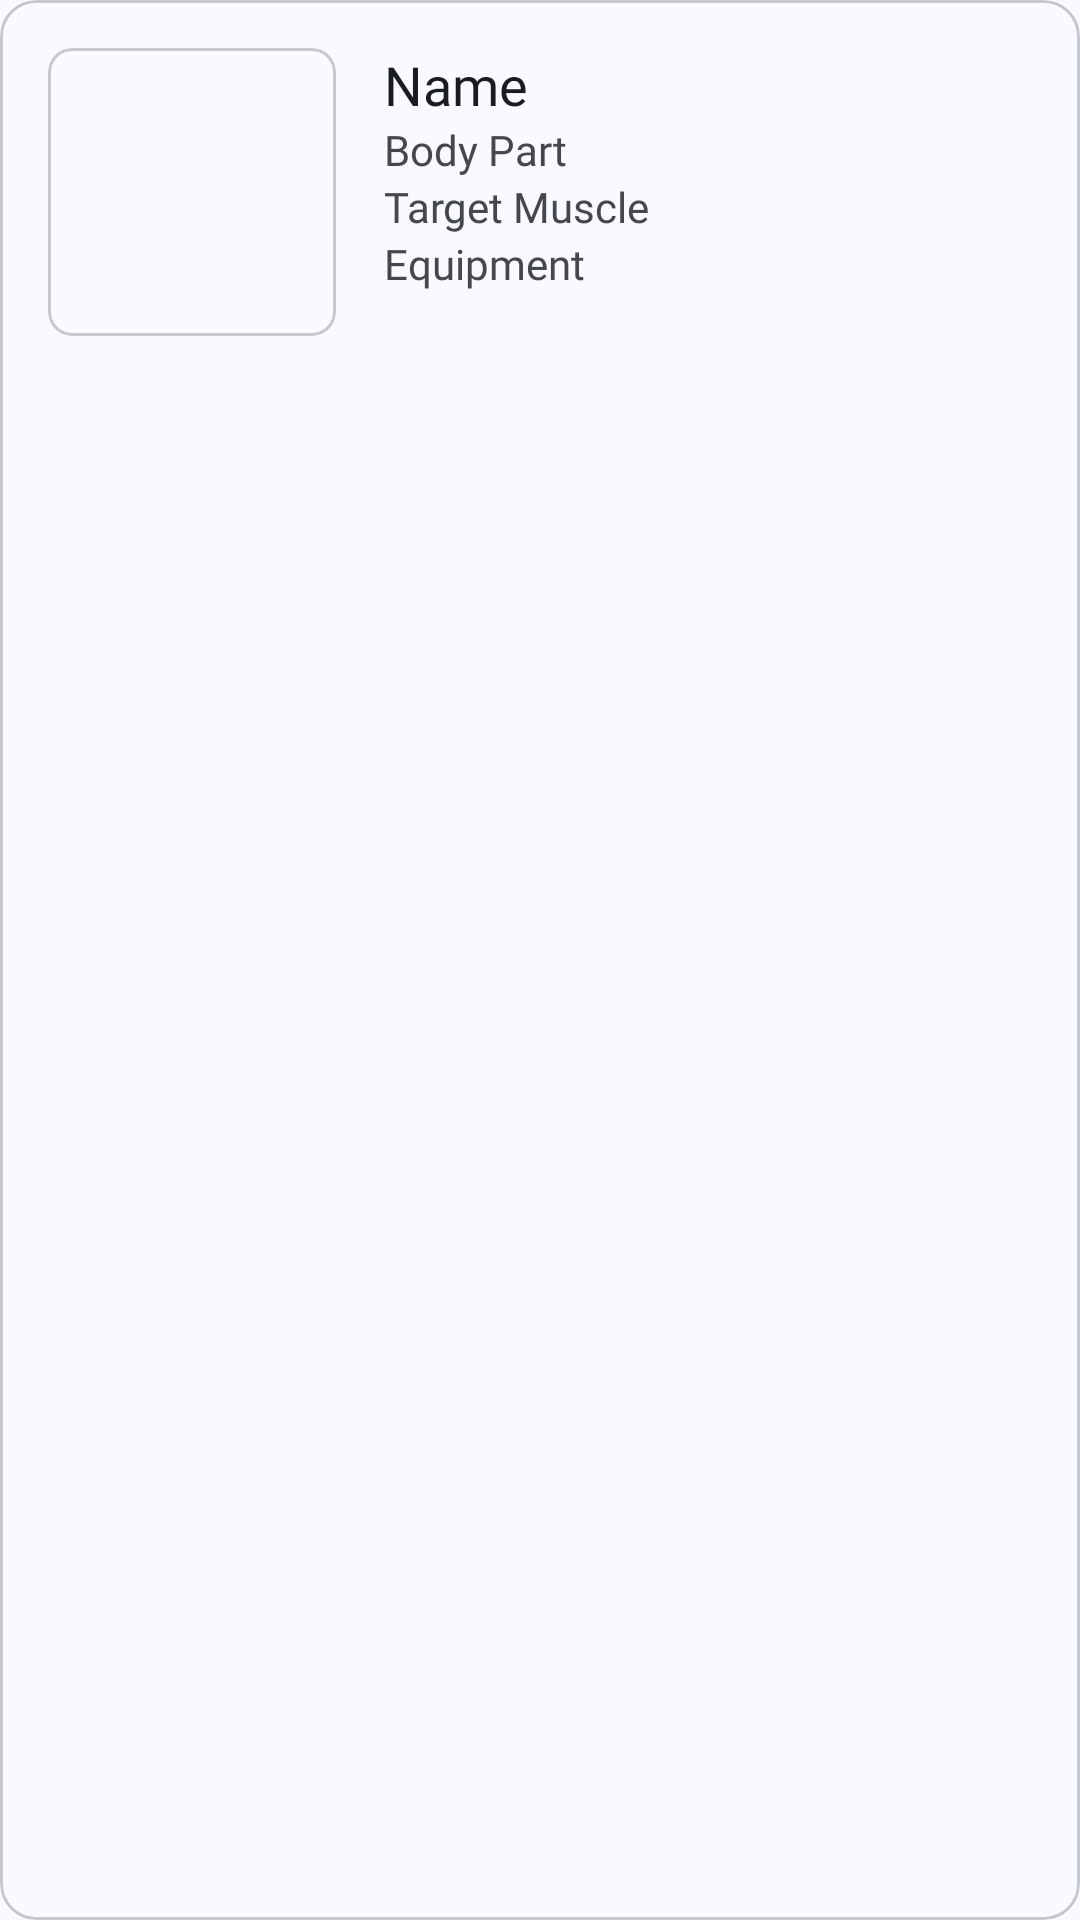

This screen was rendered from an Android layout file. Write that file and the resources it references.
<!-- AndroidManifest.xml: application theme Theme.ExerWise -->
<!-- res/layout/fragment_dialog_exercise_details.xml -->
<?xml version="1.0" encoding="utf-8"?>
<com.google.android.material.card.MaterialCardView xmlns:android="http://schemas.android.com/apk/res/android"
    xmlns:app="http://schemas.android.com/apk/res-auto"
    android:layout_width="match_parent"
    android:layout_height="wrap_content">

    <androidx.constraintlayout.widget.ConstraintLayout
        android:layout_width="match_parent"
        android:layout_height="wrap_content"
        android:padding="@dimen/dimen_16">

        <com.google.android.material.card.MaterialCardView
            android:id="@+id/imageCardView"
            android:layout_width="wrap_content"
            android:layout_height="wrap_content"
            app:cardCornerRadius="@dimen/dimen_8"
            app:layout_constraintStart_toStartOf="parent"
            app:layout_constraintTop_toTopOf="parent">

            <ImageView
                android:id="@+id/exerciseIV"
                android:layout_width="@dimen/dimen_96"
                android:layout_height="@dimen/dimen_96"
                android:scaleType="fitXY"
                app:layout_constraintStart_toStartOf="parent"
                app:layout_constraintTop_toTopOf="parent" />

        </com.google.android.material.card.MaterialCardView>

        <TextView
            android:id="@+id/textViewName"
            style="@style/MediumTextViewStyle"
            android:layout_marginStart="@dimen/dimen_16"
            android:text="Name"
            app:layout_constraintStart_toEndOf="@+id/imageCardView"
            app:layout_constraintTop_toTopOf="@+id/imageCardView" />

        <TextView
            android:id="@+id/textViewBodyPart"
            style="@style/SmallTextViewStyle"
            android:text="Body Part"
            app:layout_constraintStart_toStartOf="@+id/textViewName"
            app:layout_constraintTop_toBottomOf="@+id/textViewName" />

        <TextView
            android:id="@+id/textViewTarget"
            style="@style/SmallTextViewStyle"
            android:text="Target Muscle"
            app:layout_constraintStart_toStartOf="@+id/textViewBodyPart"
            app:layout_constraintTop_toBottomOf="@+id/textViewBodyPart" />

        <TextView
            android:id="@+id/textViewEquipment"
            style="@style/SmallTextViewStyle"
            android:text="Equipment"
            app:layout_constraintStart_toStartOf="@+id/textViewBodyPart"
            app:layout_constraintTop_toBottomOf="@+id/textViewTarget" />

        <TextView
            android:id="@+id/textViewInstructions"
            style="@style/SmallTextViewStyle"
            android:layout_marginTop="@dimen/dimen_16"
            app:layout_constraintEnd_toEndOf="parent"
            app:layout_constraintStart_toStartOf="parent"
            app:layout_constraintTop_toBottomOf="@+id/imageCardView" />

    </androidx.constraintlayout.widget.ConstraintLayout>

</com.google.android.material.card.MaterialCardView>
<!-- resources referenced by this layout -->
<resources>
  <dimen name="dimen_16">16dp</dimen>
  <dimen name="dimen_8">8dp</dimen>
  <dimen name="dimen_96">96dp</dimen>
  <style name="MediumTextViewStyle">
          <item name="android:layout_width">wrap_content</item>
          <item name="android:layout_height">wrap_content</item>
          <item name="android:textColor">?attr/colorOnSurface</item>
          <item name="android:textSize">@dimen/dimen_18sp</item>
          <item name="android:fontFamily">@font/lexend_medium</item>
      </style>
  <style name="SmallTextViewStyle">
          <item name="android:layout_width">wrap_content</item>
          <item name="android:layout_height">wrap_content</item>
          <item name="android:textColor">?attr/colorOnSurfaceVariant</item>
          <item name="android:textSize">@dimen/dimen_14sp</item>
          <item name="android:fontFamily">@font/lexend_regular</item>
      </style>
  <style name="Theme.ExerWise" parent="Base.Theme.ExerWise" />
  <dimen name="dimen_18sp">18sp</dimen>
  <dimen name="dimen_14sp">14sp</dimen>
  <color name="md_theme_primary">#415F91</color>
  <color name="md_theme_onPrimary">#FFFFFF</color>
  <color name="md_theme_primaryContainer">#D6E3FF</color>
  <color name="md_theme_onPrimaryContainer">#001B3E</color>
  <color name="md_theme_secondary">#565F71</color>
  <color name="md_theme_onSecondary">#FFFFFF</color>
  <color name="md_theme_secondaryContainer">#DAE2F9</color>
  <color name="md_theme_onSecondaryContainer">#131C2B</color>
  <color name="md_theme_tertiary">#705575</color>
  <color name="md_theme_onTertiary">#FFFFFF</color>
  <color name="md_theme_tertiaryContainer">#FAD8FD</color>
  <color name="md_theme_onTertiaryContainer">#28132E</color>
  <color name="md_theme_error">#BA1A1A</color>
  <color name="md_theme_onError">#FFFFFF</color>
  <color name="md_theme_errorContainer">#FFDAD6</color>
  <color name="md_theme_onErrorContainer">#410002</color>
  <color name="md_theme_background">#F9F9FF</color>
  <color name="md_theme_onBackground">#191C20</color>
  <color name="md_theme_surface">#F9F9FF</color>
  <color name="md_theme_onSurface">#191C20</color>
  <color name="md_theme_surfaceVariant">#E0E2EC</color>
  <color name="md_theme_onSurfaceVariant">#44474E</color>
  <color name="md_theme_outline">#74777F</color>
  <color name="md_theme_outlineVariant">#C4C6D0</color>
  <color name="md_theme_inverseSurface">#2E3036</color>
  <color name="md_theme_inverseOnSurface">#F0F0F7</color>
  <color name="md_theme_inversePrimary">#AAC7FF</color>
  <color name="md_theme_primaryFixed">#D6E3FF</color>
  <color name="md_theme_onPrimaryFixed">#001B3E</color>
  <color name="md_theme_primaryFixedDim">#AAC7FF</color>
  <color name="md_theme_onPrimaryFixedVariant">#284777</color>
  <color name="md_theme_secondaryFixed">#DAE2F9</color>
  <color name="md_theme_onSecondaryFixed">#131C2B</color>
  <color name="md_theme_secondaryFixedDim">#BEC6DC</color>
  <color name="md_theme_onSecondaryFixedVariant">#3E4759</color>
  <color name="md_theme_tertiaryFixed">#FAD8FD</color>
  <color name="md_theme_onTertiaryFixed">#28132E</color>
  <color name="md_theme_tertiaryFixedDim">#DDBCE0</color>
  <color name="md_theme_onTertiaryFixedVariant">#573E5C</color>
  <color name="md_theme_surfaceDim">#D9D9E0</color>
  <color name="md_theme_surfaceBright">#F9F9FF</color>
  <color name="md_theme_surfaceContainerLowest">#FFFFFF</color>
  <color name="md_theme_surfaceContainerLow">#F3F3FA</color>
  <color name="md_theme_surfaceContainer">#EDEDF4</color>
  <color name="md_theme_surfaceContainerHigh">#E7E8EE</color>
  <color name="md_theme_surfaceContainerHighest">#E2E2E9</color>
</resources>
